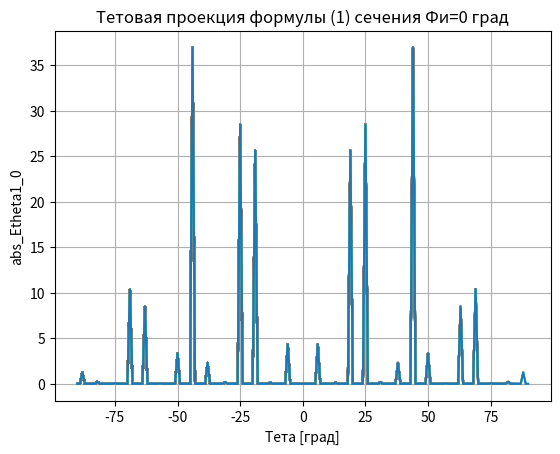
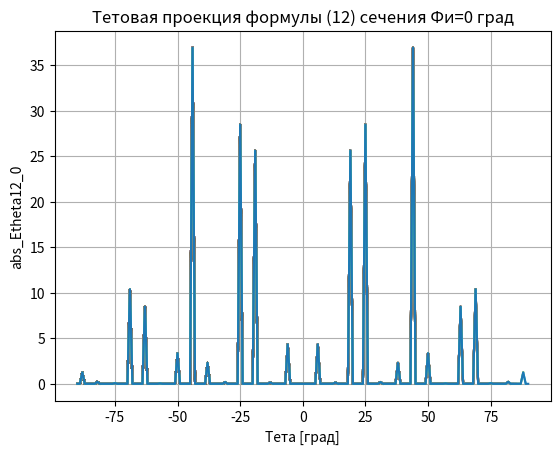
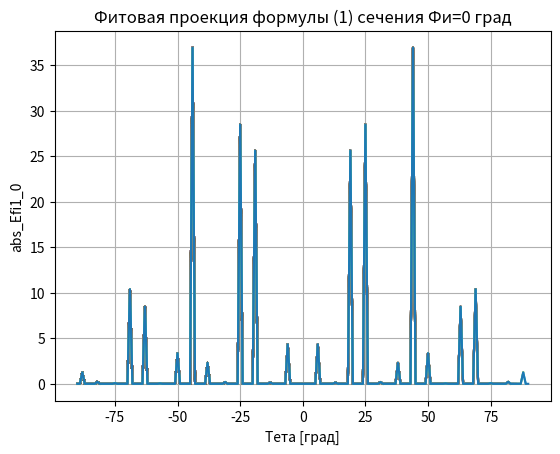
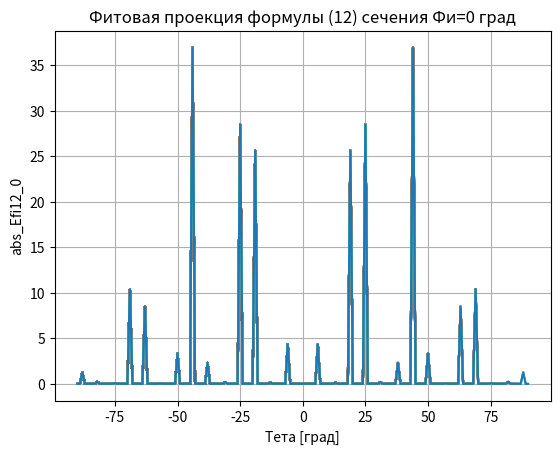
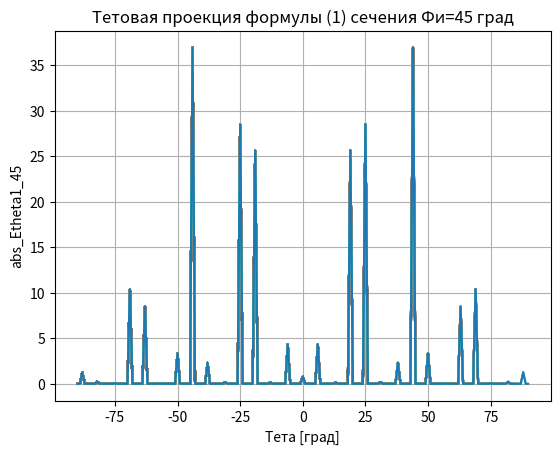
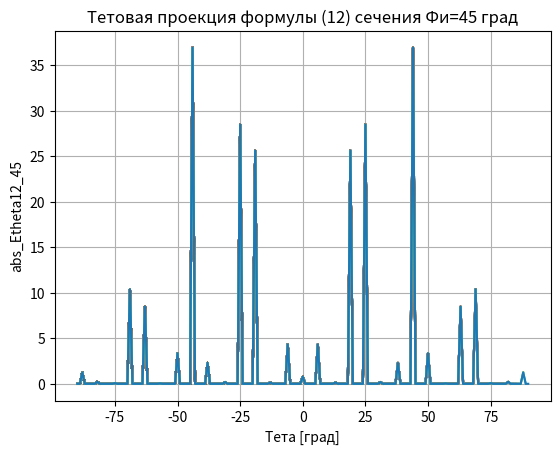
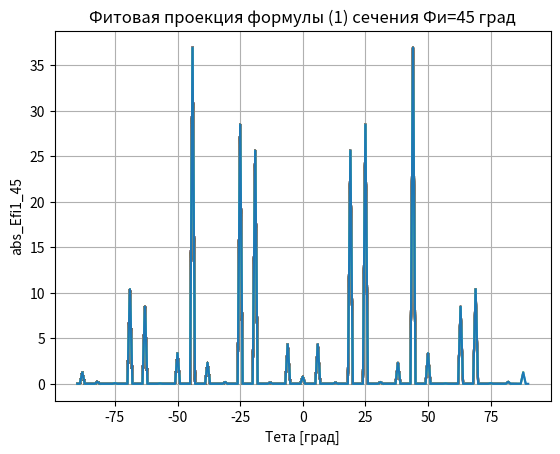
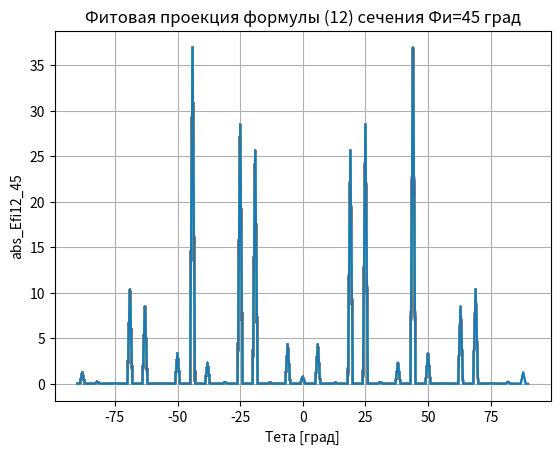
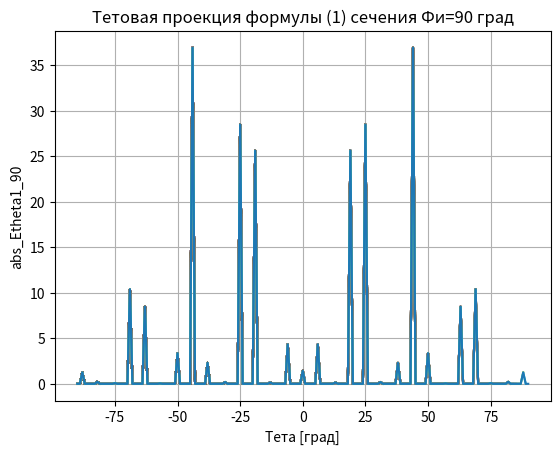
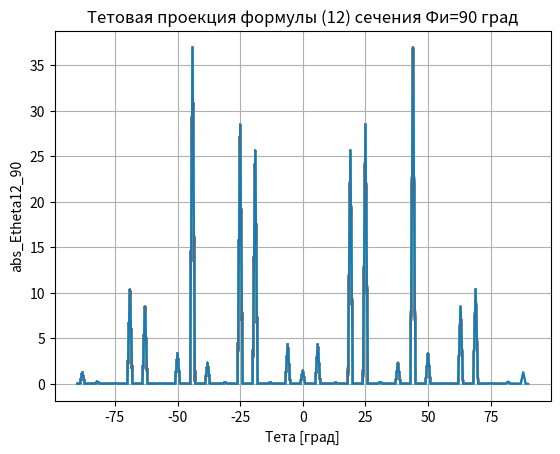
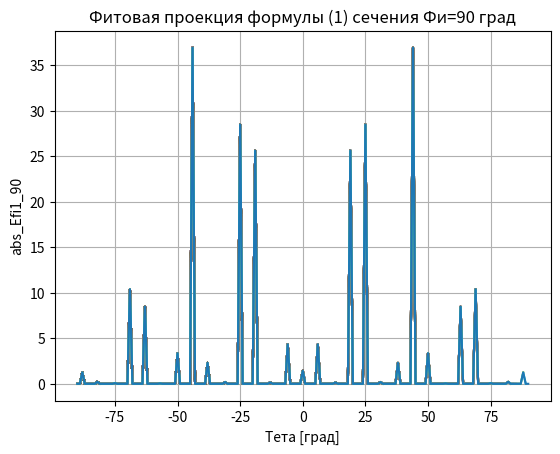
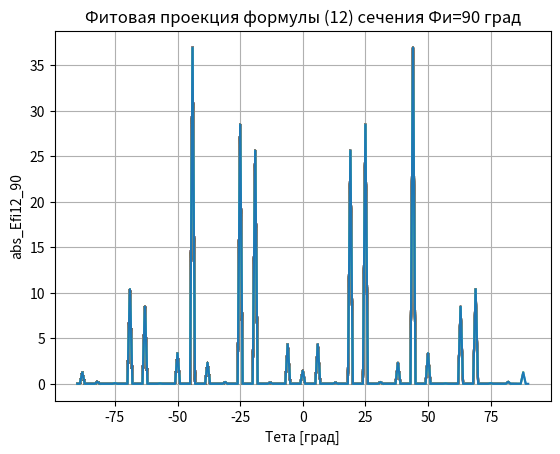

These charts were generated, in order, by the following Python code:
import matplotlib.pyplot as plt
import numpy as np
from math import sin, cos, asin, acos, pi, atan
from numpy import exp

#Вводим экспоненту, отражающую изменение фазы элемента антенны с круговой поляризацией
def e (beta):
    return exp(-1j*beta)
#по условию beta=pi/2
beta1=pi/2
exp1=e(beta1)
print('exp=',exp1)

#k- любое натуральное число, которое используется в неопределенностях
k=1
d_small=0.0000001

#Вводим длину волны и расчитываем далее волновое число, исходя из рабочей частоты:
#Скорость света в м/с:
c=299792458
#Рабочая частота в Гц:
f0=1.5445e9
#Рабочая длина волны в м:
lam=c/f0
print('Рабочая длина волны, м =',lam)
#Волновое число:
k=2*pi/lam
print('Волновое число=',k)
#Радиус сферы в м:
a=2
print('Радиус сферы, м=',a)
print()

#Амплитудное распределение.
#Рассматривается равномерное амплитудное распределение:
Amn=1

#p>=1
p=1
#f1(theta,fi)= f2(theta,fi)
#Вводим нормированную действительную амплитуду 1 (ДН элемента 1)
def func_f1(theta1,fi):
    if th2>=(-pi/2) and th2<=pi/2:
        #print('-pi/2<= Тета" <=pi/2')
        return cos(theta1)**p
    else:
        return 0

#Вводим функцию Amn проверяя ее на наличие попадания в неопределенности.
#Если попали в неопределенность - приращаем все аргументы.
#Если избежали попадания в неопределенность - Amn считается без приращений.
def func_Amn(theta,theta1,thetamn,fi,fimn):
    try:
        Amn=(cos(theta*pi/180)*sin(thetamn*pi/180)
             *cos((fi-fimn)*pi/180)-sin(theta*pi/180)
             *cos(thetamn*pi/180))/sin(theta1*pi/180)
        #print('Избежали попадания в неопределенность, Amn считается без приращений')
        return Amn         
    except ZeroDivisionError:
        #print('Непределенность 0/0. Приращаем Тета, Тета",(Фи-Фиmn), Тетаmn')
        #print('Ищем значения слева и справа, после чего берем среднее между ними')
        Amn_left=(cos((theta-d_small)*pi/180)*sin((thetamn-d_small)*pi/180)
        *cos(((fi-fimn)-d_small)*pi/180)-sin((theta-d_small)*pi/180)
        *cos((thetamn-d_small)*pi/180))/sin((theta1-d_small)*pi/180)
        #print('Alfa_left=',Amn_left)
        Amn_right=(cos((theta+d_small)*pi/180)*sin((thetamn+d_small)*pi/180)
        *cos(((fi-fimn)+d_small)*pi/180)-sin((theta+d_small)*pi/180)
        *cos((thetamn+d_small)*pi/180))/sin((theta1+d_small)*pi/180)
        #print('Alfa_right=',Amn_right)
        Amn=(Amn_left+Amn_right)/2
        return Amn
            
#Вводим функцию Bmn проверяя ее на наличие попадания в неопределенности.
#Если попали в неопределенность - приращаем все аргументы.
#Если избежали попадания в неопределенность - Bmn считается без приращений.    
def func_Bmn (theta,theta1,thetamn,fi,fimn):
    try:
        Bmn=sin(thetamn*pi/180)*sin((fi-fimn)*pi/180)/sin(theta1*pi/180)
        #print('Избежали попадания в неопределенность, Bmn считается без приращений')
        return Bmn      
    except ZeroDivisionError:        
        #print('Непределенность 0/0. Приращаем Тета, Тета",(Фи-Фиmn), Тетаmn')
        #print('Ищем значения слева и справа, после чего берем среднее между ними')
        Bmn_left=sin((thetamn-d_small)*pi/180)*sin(((fi-fimn)-d_small)
            *pi/180)/sin((theta1-d_small)*pi/180)
        #print('Beta_left1=',Bmn_left)
        Bmn_right=sin((thetamn+d_small)*pi/180)*sin(((fi-fimn)+d_small)
            *pi/180)/sin((theta1+d_small)*pi/180)
        #print('Beta_right1=',Bmn_right)
        Bmn=(Bmn_left+Bmn_right)/2
        return Bmn     

#Вводим функцию ctg проверяя ее на наличие попадания в неопределенности.
#Если попали в неопределенность - приращаем все аргументы.
#Если избежали попадания в неопределенность - ctg считается без приращений.  
def func_ctgfi1 (theta,thetamn,fi,fimn):
    try:
        ctgfi1=(cos(thetamn*pi/180)*sin(theta*pi/180)
                *cos((fi-fimn)*pi/180)-sin(thetamn*pi/180)
                *cos(theta*pi/180))/(sin(theta*pi/180)*sin((fi-fimn)*pi/180)) 
        #print('Избежали попадания в неопределенность, ctg считается без приращений')
        return ctgfi1
    except ZeroDivisionError:
        #print('Непределенность 0/0. Приращаем Тета,(Фи-Фиmn), Тетаmn')
        #print('Ищем значения слева и справа, после чего берем среднее между ними')
        ctgfi1_left=(cos((thetamn-d_small)*pi/180)*sin((theta-d_small)*pi/180)
                     *cos(((fi-fimn)-d_small)*pi/180)-sin((thetamn-d_small)
                     *pi/180)*cos((theta-d_small)*pi/180))/(sin((theta-d_small)*pi/180)
                     *sin(((fi-fimn)-d_small)*pi/180))
        #print('Ctgfi"_left=',ctgfi1_left)
        ctgfi1_right=(cos((thetamn+d_small)*pi/180)*sin((theta+d_small)*pi/180)
                     *cos(((fi-fimn)+d_small)*pi/180)-sin((thetamn+d_small)
                     *pi/180)*cos((theta+d_small)*pi/180))/(sin((theta+d_small)*pi/180)
                     *sin(((fi-fimn)+d_small)*pi/180))
        #print('Ctgfi"_right6=',ctgfi1_right)
        ctgfi1=(ctgfi1_left+ctgfi1_right)/2        
        return ctgfi1                

#Вводим функцию tgYmn проверяя ее на наличие попадания в неопределенности.
#Если попали в неопределенность - приращаем все аргументы.
#Если избежали попадания в неопределенность - tgYmn считается без приращений.  
def func_tgYmn (theta,thetamn,fi,fimn):
    try:
        tgYmn=((cos(thetamn*pi/180)+cos(theta*pi/180))*sin((fi-fimn)
                *pi/180))/(sin(thetamn*pi/180)*sin(theta*pi/180)+(cos(theta
                *pi/180)*cos(thetamn*pi/180)+1)*cos((fi-fimn)*pi/180))
        #print('Избежали попадания в неопределенность, tgYmn  считается без приращений')
        return tgYmn
    except ZeroDivisionError:
        #print('Непределенность 0/0. Приращаем Тета,(Фи-Фиmn), Тетаmn')
        #print('Ищем значения слева и справа, после чего берем среднее между ними')
        tgYmn_left=((cos((thetamn-d_small)*pi/180)+cos((theta-d_small)*pi/180))
                    *sin(((fi-fimn)-d_small)*pi/180))/(sin((thetamn-d_small)*pi/180)
                    *sin((theta-d_small)*pi/180)+(cos((theta-d_small)*pi/180)
                    *cos((thetamn-d_small)*pi/180)+1)*cos(((fi-fimn)-d_small)*pi/180))
        #print('tgYmn_left=',tgYmn_left)
        tgYmn_right=((cos((thetamn+d_small)*pi/180)+cos((theta+d_small)*pi/180))
                    *sin(((fi-fimn)+d_small)*pi/180))/(sin((thetamn+d_small)*pi/180)
                    *sin((theta+d_small)*pi/180)+(cos((theta+d_small)*pi/180)
                    *cos((thetamn+d_small)*pi/180)+1)*cos(((fi-fimn)+d_small)*pi/180))
        #print('tgYmn_right=',tgYmn_right)
        tgYmn=(tgYmn_left+tgYmn_right)/2
        return tgYmn          

th3=0
fi2=0
print('Тетаmn"=',th3)
print('Фиmn"=',fi2)
#Создаем пустые списки, которые заполним в дальнейшем
#Пустой список Фи:
list_fi1=[]
#Пустые список Тета для сечений Фи=0,45,90:
list_th1_0=[]
list_th1_45=[]
list_th1_90=[]
#Пустые списки для сечения Фи=0 градусов:    
list_abs_Etheta1_0=[]    
list_abs_Efi1_0=[]
list_abs_Etheta12_0=[]
list_abs_Efi12_0=[]
#Пустые списки для сечения Фи=45 градусов:
list_abs_Etheta1_45=[]    
list_abs_Efi1_45=[]
list_abs_Etheta12_45=[]
list_abs_Efi12_45=[]
#Пустые списки для сечения Фи=90 градусов:
list_abs_Etheta1_90=[]    
list_abs_Efi1_90=[]
list_abs_Etheta12_90=[]
list_abs_Efi12_90=[]

#Считается последовательно 3 сечения Фи: 0,45,90 градусов
for fi1 in range(0,135,45):
    print()
    print('Фи=',fi1)
    list_fi1.append(fi1)
    print()           
    #Для каждого из сечений задается угол Тета от -90 до 90 градусов с шагом в 1 градус
    for th1 in range(-90,91,1):        
        #print('Тета=',th1)        
        th2=acos(sin(th3*pi/180)*sin(th1*pi/180)*
            cos((fi1-fi2)*pi/180)+cos(th3*pi/180)*
            cos(th1*pi/180))
        
        f1=func_f1(th2,fi1)
        #print('Нормированная ДН элемента f1(theta,fi)=',f1)

        f2=func_f1(th2,fi1)
        #print('Нормированная ДН элемента f2(theta,fi)=',f2)
        
        alfamn=func_Amn(th1,th2,th3,fi1,fi2)
        #print('Alfamn=',alfamn)

        betamn=func_Bmn(th1,th2,th3,fi1,fi2)
        #print('Betamn=',betamn)

        ctgfi=func_ctgfi1(th1,th3,fi1,fi2)
        #print('CtgFi"=',ctgfi)

        tgY=func_tgYmn (th1,th3,fi1,fi2)
        #print('tgYmn=',tgY)
        
        #Подставив полученные значения получаем векторные диаграммы направленности элемента
        Ethetamn=-(alfamn*f1+betamn*f2*exp1)
        #print('Ethetamn=',Ethetamn)
        Ethetamn_abs=abs(Ethetamn)
        #print('Ethetamn_abs=',Ethetamn_abs)

        Efimn=betamn*f1-alfamn*f2*exp1
        #print('Efimn=',Efimn)
        Efimn_abs=abs(Efimn)
        #print('Efmn_abs=',Efimn_abs)

        #Скалярное произведение радиус-вектора r, длиной 1, и вектора rmn:
        rmnr=a*(sin(th1)*sin(th3)*cos(fi1-fi2)+cos(th3)*cos(th1))
        #print('rmnr=',rmnr)

        #Фазовое распределение на элементах, которое нужно для формирования
        #остронаправленной ДН сферической АР:
        r0=(sin(0)*sin(th3)*cos(0-fi2)+cos(th3)*cos(0))
        psimn=k*a*r0
        #print('psimn=',psimn)

        Bmn=abs(alfamn-1j*betamn)
        #print('Bmn=',Bmn)
        #print()

        #Из формулы (1)
        Etheta1=Amn*exp(k*rmnr-psimn)*Ethetamn
        #print('Etheta1=',Etheta1)
        abs_Etheta1=abs(Etheta1)
        #print('abs_Etheta1=',abs_Etheta1)
        
        Efi1=Amn*exp(k*rmnr-psimn)*Efimn
        #print('Efi1=',Efi1)
        abs_Efi1=abs(Efi1)
        #print('abs_Efi1=',abs_Efi1)
        #print()
        
        #Из выведенной формулы (12)        
        try:            
            Etheta12=-Amn*f1*Bmn*exp(k*rmnr-psimn)*exp(-1j
                        *atan(1/ctgfi))*exp(-1j*atan(betamn/alfamn))                        
        except ZeroDivisionError:
            list_abs_Etheta12=[]
            Etheta12=-Amn*f1*Bmn*exp(k*rmnr-psimn)*exp(-1j
                        *atan((1/(ctgfi-d_small)+1/(ctgfi+d_small))/2))*exp(-1j
                        *atan((betamn/(alfamn-d_small)+betamn/(alfamn+d_small))/2))

        #print('Etheta12=',Etheta12)
        abs_Etheta12=abs(Etheta12)
        #print('abs_Etheta12=',abs_Etheta12)        

        try:
            Efi12=1j*Amn*f1*Bmn*exp(k*rmnr-psimn)*exp(-1j
                    *atan(1/ctgfi))*exp(-1j*atan(betamn/alfamn))
        except ZeroDivisionError:
            Efi12=1j*Amn*f1*Bmn*exp(k*rmnr-psimn)*exp(-1j
                        *atan((1/(ctgfi-d_small)+1/(ctgfi+d_small))/2))*exp(-1j
                        *atan((betamn/(alfamn-d_small)+betamn/(alfamn+d_small))/2))
        #print('Efi12=',Efi12)
        abs_Efi12=abs(Efi12)
        #print('abs_Efi12=',abs_Efi12)

        #Полученные значения функций распределяются по спискам,
        #в зависимости от значений Фи
        #В каждом списке 181 элемент
        if fi1==0:
            list_th1_0.append(th1)
            list_abs_Etheta1_0.append(abs_Etheta1)
            list_abs_Efi1_0.append(abs_Efi1)
            list_abs_Etheta12_0.append(abs_Etheta12)
            list_abs_Efi12_0.append(abs_Efi12)
            
        elif fi1==45:
            list_th1_45.append(th1)
            list_abs_Etheta1_45.append(abs_Etheta1)
            list_abs_Efi1_45.append(abs_Efi1)
            list_abs_Etheta12_45.append(abs_Etheta12)
            list_abs_Efi12_45.append(abs_Efi12)            
        else:
            list_th1_90.append(th1)
            list_abs_Etheta1_90.append(abs_Etheta1)
            list_abs_Efi1_90.append(abs_Efi1)
            list_abs_Etheta12_90.append(abs_Etheta12)
            list_abs_Efi12_90.append(abs_Efi12)

        #Построение диаграмм направленности для каждой проекции каждого сечения:
        def graphics(*args):            
            plt.figure(n)            
            plt.plot(x,y)
            plt.xlabel('Тета [град]')
            plt.ylabel(y_title_Etheta1)
            plt.title(top_title_Etheta1)
            plt.grid()          

            plt.figure(n+1)            
            plt.plot(x,z)            
            plt.xlabel('Тета [град]')
            plt.ylabel(y_title_Etheta12)
            plt.title(top_title_Etheta12)
            plt.grid()

            plt.figure(n+2)            
            plt.plot(x,u)            
            plt.xlabel('Тета [град]')
            plt.ylabel(y_title_Efi1)            
            plt.title(top_title_Efi1)
            plt.grid()

            plt.figure(n+3)            
            plt.plot(x,s)            
            plt.xlabel('Тета [град]')
            plt.ylabel(y_title_Efi12)            
            plt.title(top_title_Efi12)
            plt.grid()
            
            return args
        #В зависимости от сечения строятся определенные графики
        #Сечение Фи = 0 градусов:
        if fi1==0:
            n=1
            x=list_th1_0
            y=list_abs_Etheta1_0
            z=list_abs_Etheta12_0
            u=list_abs_Efi1_0
            s=list_abs_Efi12_0

            y_title_Etheta1='abs_Etheta1_0'
            y_title_Etheta12='abs_Etheta12_0'
            y_title_Efi1='abs_Efi1_0'
            y_title_Efi12='abs_Efi12_0'
            
            top_title_Etheta1='Тетовая проекция формулы (1) сечения Фи=0 град'
            top_title_Etheta12='Тетовая проекция формулы (12) сечения Фи=0 град'
            top_title_Efi1='Фитовая проекция формулы (1) сечения Фи=0 град'
            top_title_Efi12='Фитовая проекция формулы (12) сечения Фи=0 град'
        #Сечение Фи = 45 градусов:
        elif fi1==45:
            n=5
            x=list_th1_45
            y=list_abs_Etheta1_45
            z=list_abs_Etheta12_45
            u=list_abs_Efi1_45
            s=list_abs_Efi12_45

            y_title_Etheta1='abs_Etheta1_45'
            y_title_Etheta12='abs_Etheta12_45'
            y_title_Efi1='abs_Efi1_45'
            y_title_Efi12='abs_Efi12_45'
            
            top_title_Etheta1='Тетовая проекция формулы (1) сечения Фи=45 град'
            top_title_Etheta12='Тетовая проекция формулы (12) сечения Фи=45 град'
            top_title_Efi1='Фитовая проекция формулы (1) сечения Фи=45 град'
            top_title_Efi12='Фитовая проекция формулы (12) сечения Фи=45 град'
        #Сечение Фи = 90 градусов:
        else:
            n=9
            x=list_th1_90
            y=list_abs_Etheta1_90
            z=list_abs_Etheta12_90
            u=list_abs_Efi1_90
            s=list_abs_Efi12_90

            y_title_Etheta1='abs_Etheta1_90'
            y_title_Etheta12='abs_Etheta12_90'
            y_title_Efi1='abs_Efi1_90'
            y_title_Efi12='abs_Efi12_90'
            
            top_title_Etheta1='Тетовая проекция формулы (1) сечения Фи=90 град'
            top_title_Etheta12='Тетовая проекция формулы (12) сечения Фи=90 град'
            top_title_Efi1='Фитовая проекция формулы (1) сечения Фи=90 град'
            top_title_Efi12='Фитовая проекция формулы (12) сечения Фи=90 град'            

        graphics(n,x,y,z,u,s,y_title_Etheta1,top_title_Etheta1,
                 y_title_Etheta12,top_title_Etheta12,top_title_Efi1,
                 top_title_Efi12)

plt.show()
#После рассчета всех функций для данного сечения начинается расчет следующего сечения


    



